Run: headless pygame with SDL's dummy video driver; simulated clock (each Clock.tick advances the game by its frame time, no real sleeping); random seed 0; keys injected as events and as key.get_pressed() state; no mouse input.
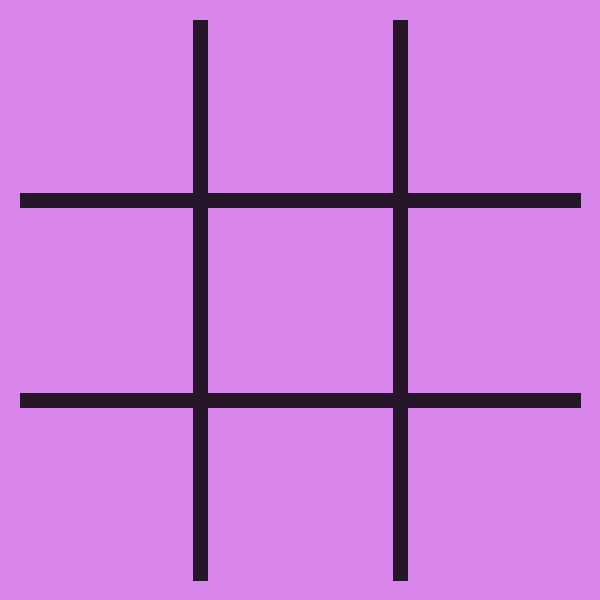
Frame 1 of 4 · flips 1–60 · no input
Frame 2 of 4 · flips 61–180 · tapped SPACE, RETURN · held RIGHT (→), D · screen unchanged from frame 1, image omitted
Frame 3 of 4 · flips 181–300 · held DOWN (↓), S · screen unchanged from frame 2, image omitted
Frame 4 of 4 · flips 301–420 · held LEFT (←), A, UP (↑), W · screen unchanged from frame 3, image omitted

The pygame program that drew these frames:

import pygame,sys

pygame.init()

# constansts
HEIGHT = 600
WIDTH = 600
LINE_WIDTH = 15

# colors
BG_COLOR = (216, 134, 235)
LINE_COLOR = (37, 22, 41)

screen = pygame.display.set_mode((HEIGHT,WIDTH))
pygame.display.set_caption('TicTacToe Game')
screen.fill( BG_COLOR )

# horizontal lines
pygame.draw.line(screen,LINE_COLOR,(20,200), (580,200) ,LINE_WIDTH)
pygame.draw.line(screen,LINE_COLOR,(20,400), (580,400) ,LINE_WIDTH)
# vertical lines
pygame.draw.line(screen,LINE_COLOR,(200,20),(200,580),LINE_WIDTH)
pygame.draw.line(screen,LINE_COLOR,(400,20),(400,580),LINE_WIDTH)

# the mainloop for game
while True:
    for event in pygame.event.get():
        if event.type == pygame.QUIT:
            sys.exit()



    pygame.display.update()
